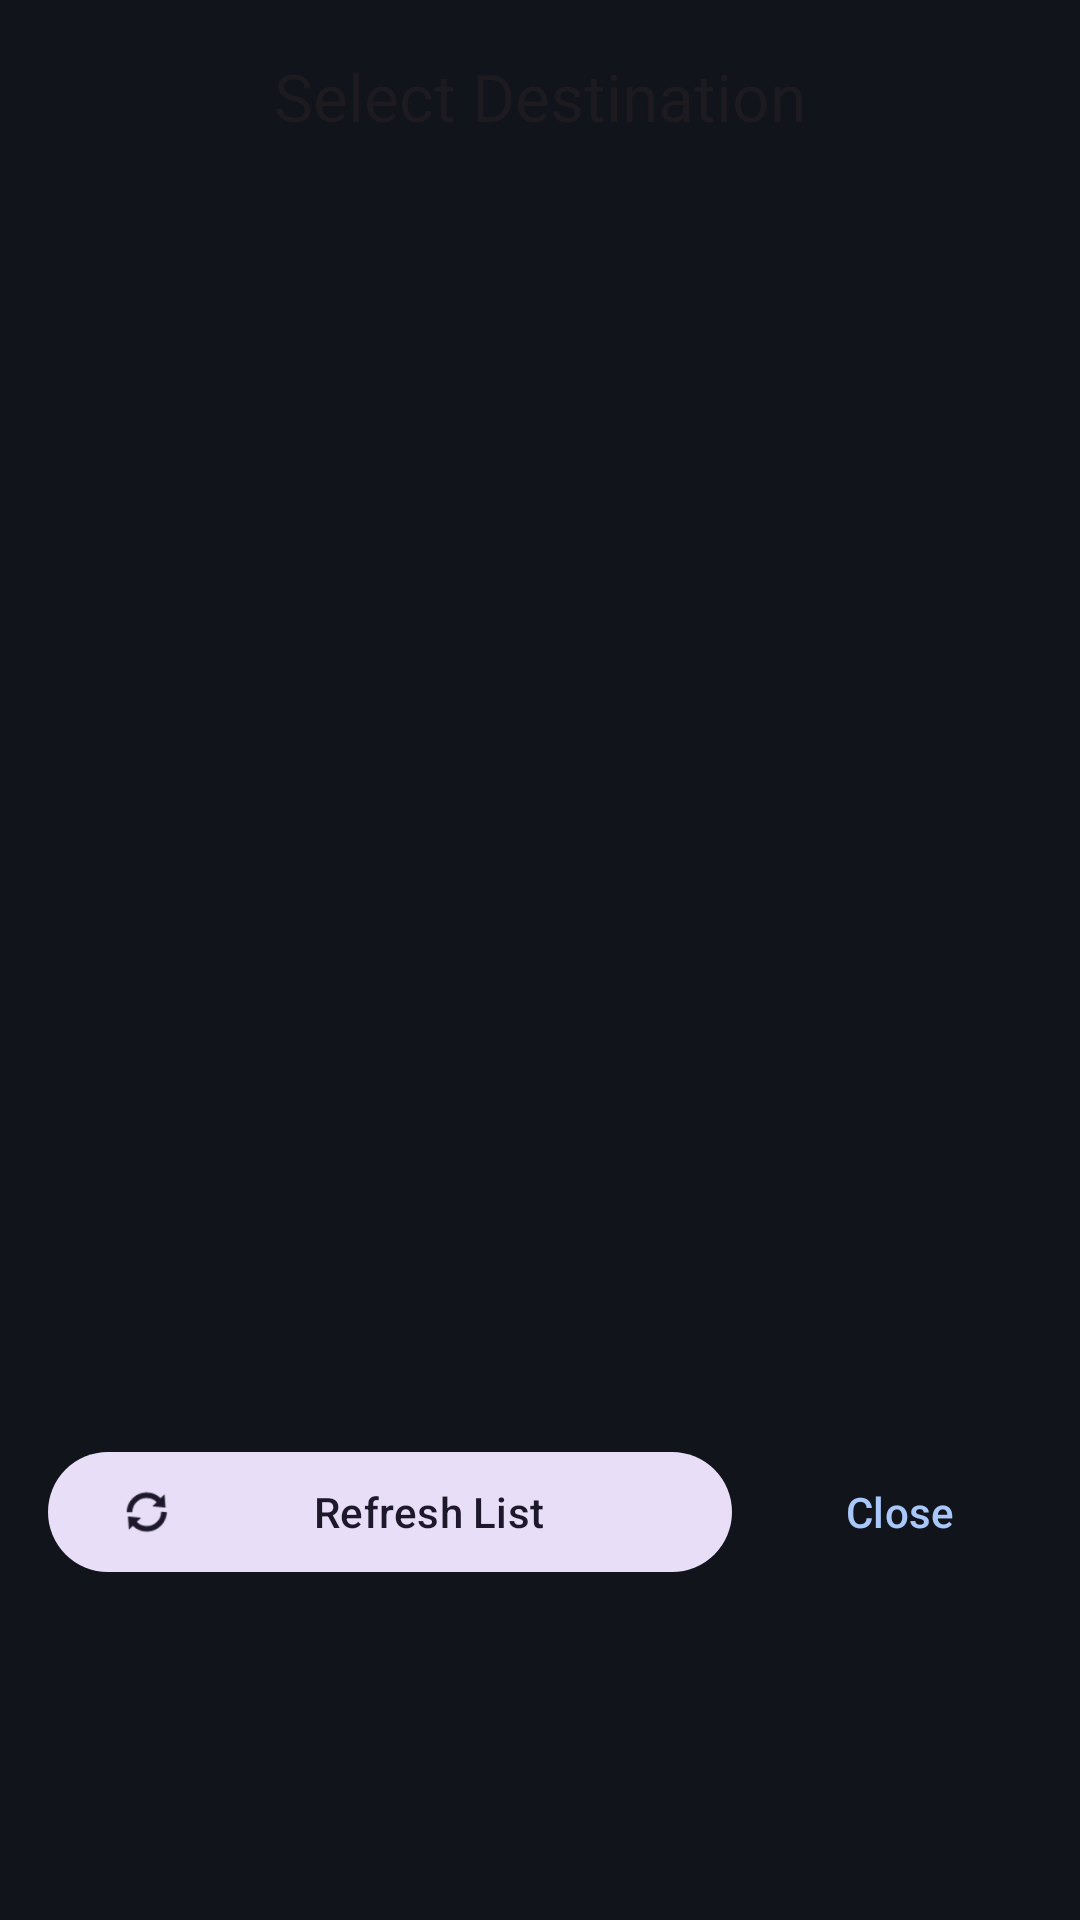

This screen was rendered from an Android layout file. Write that file and the resources it references.
<!-- AndroidManifest.xml: application theme Theme.YtPost -->
<!-- res/layout/dialog_chat_selector.xml -->
<?xml version="1.0" encoding="utf-8"?>
<LinearLayout xmlns:android="http://schemas.android.com/apk/res/android"
    xmlns:app="http://schemas.android.com/apk/res-auto"
    android:layout_width="match_parent"
    android:layout_height="wrap_content"
    android:orientation="vertical"
    android:background="@color/surface"
    android:paddingBottom="24dp">

    <com.google.android.material.appbar.MaterialToolbar
        android:id="@+id/toolbar"
        android:layout_width="match_parent"
        android:layout_height="?attr/actionBarSize"
        app:title="Select Destination"
        app:titleCentered="true" />

    <androidx.recyclerview.widget.RecyclerView
        android:id="@+id/rvChats"
        android:layout_width="match_parent"
        android:layout_height="400dp" />

    <LinearLayout
        android:layout_width="match_parent"
        android:layout_height="wrap_content"
        android:orientation="horizontal"
        android:paddingHorizontal="16dp"
        android:layout_marginTop="16dp">

        <com.google.android.material.button.MaterialButton
            android:id="@+id/btnRefresh"
            style="@style/Widget.Material3.Button.TonalButton"
            android:layout_width="0dp"
            android:layout_height="wrap_content"
            android:layout_weight="1"
            android:text="Refresh List"
            app:icon="@android:drawable/ic_popup_sync" />

        <View android:layout_width="12dp" android:layout_height="0dp" />

        <com.google.android.material.button.MaterialButton
            android:id="@+id/btnClose"
            style="@style/Widget.Material3.Button.TextButton"
            android:layout_width="wrap_content"
            android:layout_height="wrap_content"
            android:text="Close" />
    </LinearLayout>

    <ProgressBar
        android:id="@+id/progressBar"
        style="?android:attr/progressBarStyleHorizontal"
        android:layout_width="match_parent"
        android:layout_height="wrap_content"
        android:layout_marginHorizontal="16dp"
        android:indeterminate="true"
        android:visibility="gone" />

</LinearLayout>
<!-- resources referenced by this layout -->
<resources>
  <color name="surface">#11141B</color>
  <style name="Theme.YtPost" parent="Base.Theme.YtPost" />
  <style name="Base.Theme.YtPost" parent="Theme.Material3.DayNight.NoActionBar">
          
          
          <item name="colorPrimary">@color/primary</item>
          <item name="colorOnPrimary">@color/onPrimary</item>
          <item name="colorPrimaryContainer">@color/primaryContainer</item>
          <item name="colorOnPrimaryContainer">@color/onPrimaryContainer</item>
  
          <item name="android:windowBackground">@color/background</item>
          <item name="android:statusBarColor">@color/background</item>
          <item name="android:navigationBarColor">@color/background</item>
  
          <item name="colorSurface">@color/surface</item>
          <item name="colorOnSurface">@color/onSurface</item>
          <item name="colorSurfaceVariant">@color/surfaceVariant</item>
          <item name="colorOnSurfaceVariant">@color/onSurfaceVariant</item>
  
          <item name="colorOutline">@color/outline</item>
          <item name="colorOutlineVariant">@color/outlineVariant</item>
          <item name="colorError">@color/error</item>
          <item name="colorOnError">@color/onError</item>
  
          
          <item name="materialCardViewStyle">@style/Widget.App.Card</item>
      </style>
  <color name="primary">#A8C7FA</color>
  <color name="onPrimary">#062E6F</color>
  <color name="primaryContainer">#0842A0</color>
  <color name="onPrimaryContainer">#D3E3FD</color>
  <color name="background">#0B0E14</color>
  <color name="onSurface">#E2E2E6</color>
  <color name="surfaceVariant">#1E222A</color>
  <color name="onSurfaceVariant">#C4C7D0</color>
  <color name="outline">#8E9199</color>
  <color name="outlineVariant">#44474E</color>
  <color name="error">#F2B8B5</color>
  <color name="onError">#601410</color>
  <style name="Widget.App.Card" parent="Widget.Material3.CardView.Elevated">
          <item name="cardElevation">1dp</item>
          <item name="cardCornerRadius">28dp</item>
          
          <item name="cardBackgroundColor">?attr/colorSurfaceContainerLow</item>
          <item name="strokeWidth">0dp</item>
      </style>
</resources>
